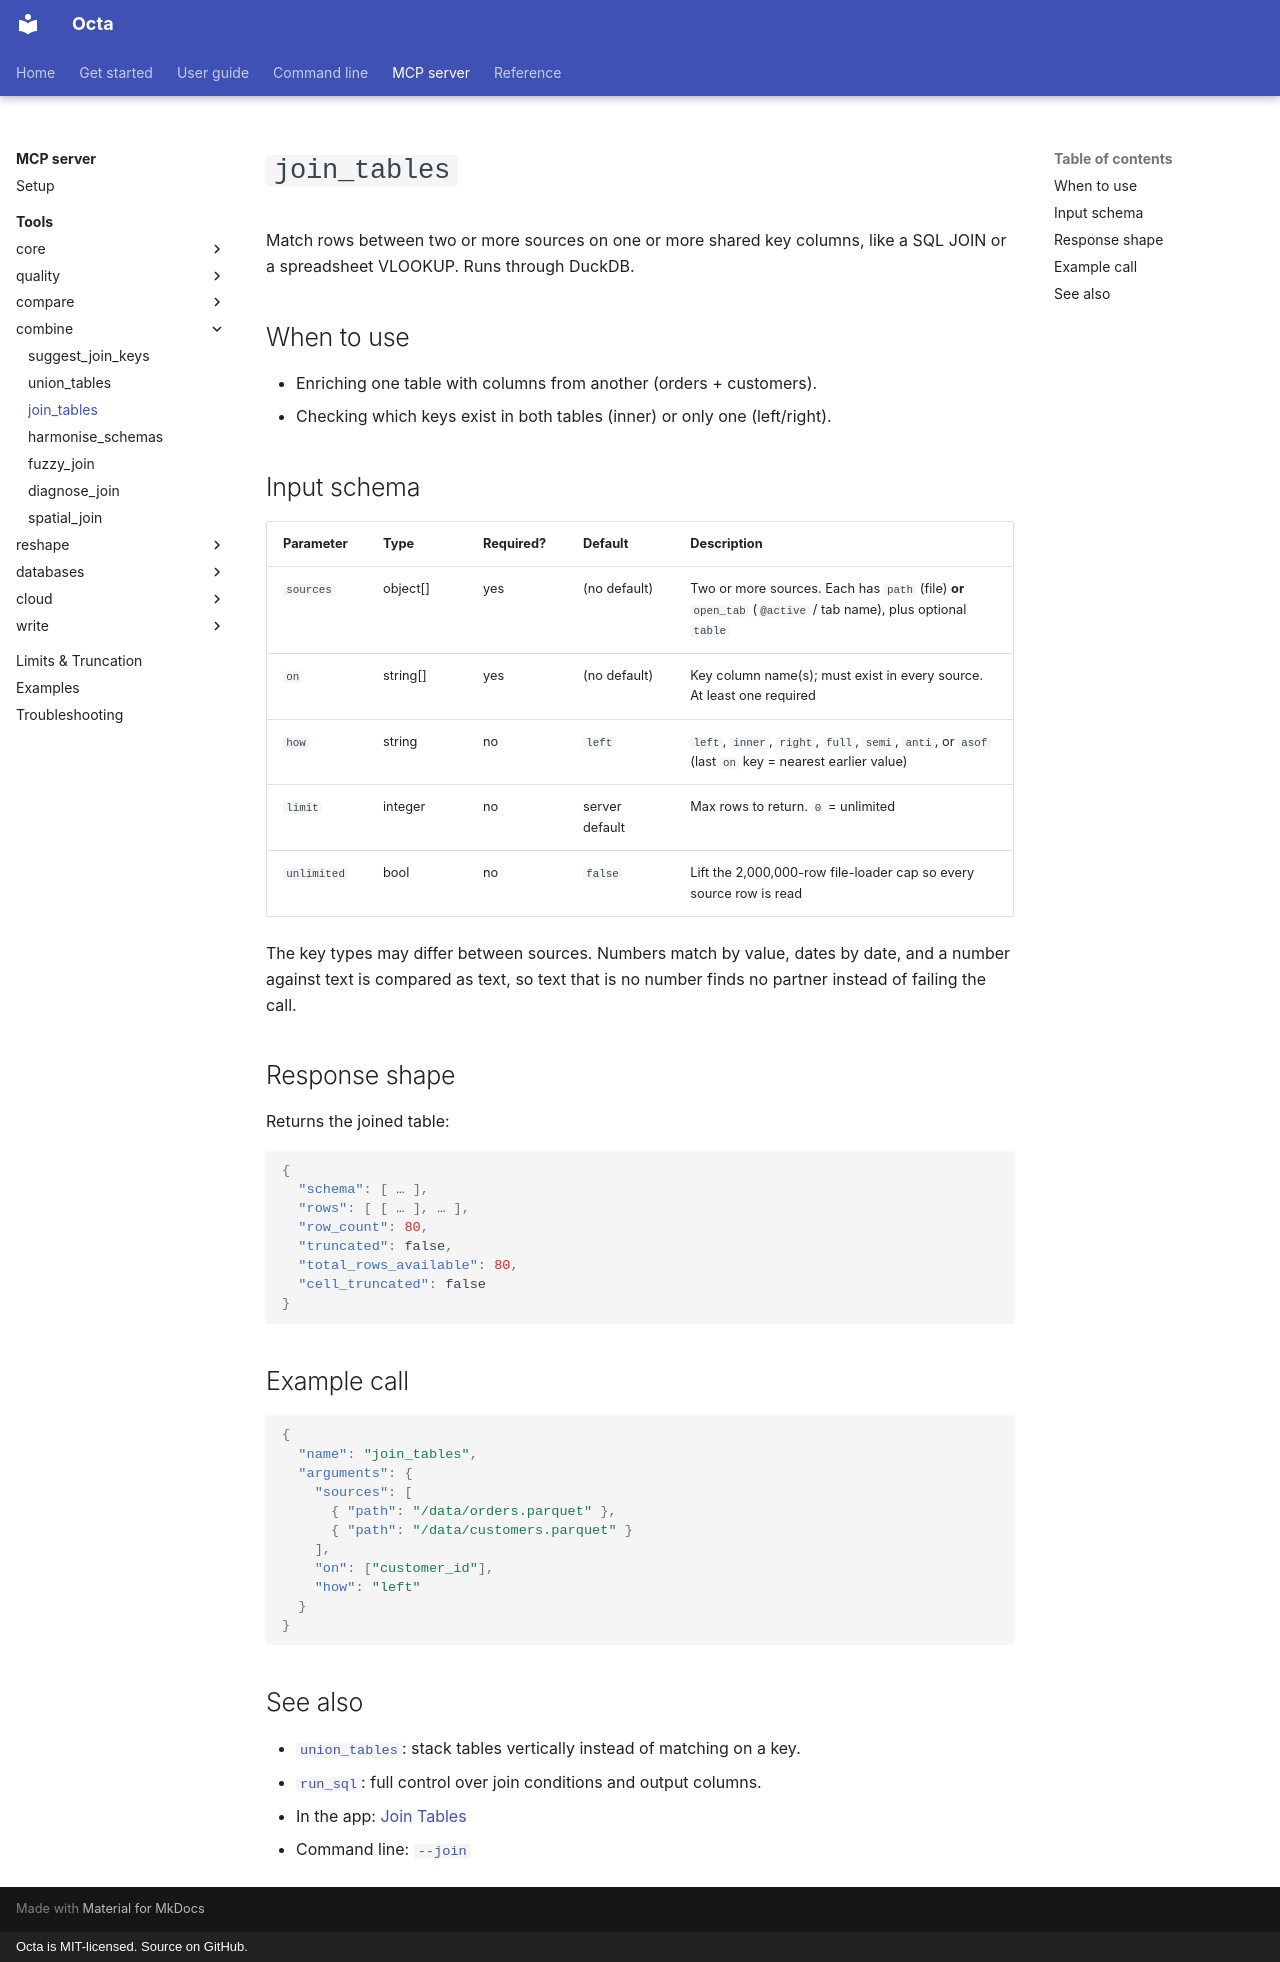

repository: thorstenfoltz/octa · page: mcp/tools/join_tables/index.html · generator: mkdocs · copyright: Octa is MIT-licensed. Source on GitHub.

# `join_tables`

Match rows between two or more sources on one or more shared key columns,
like a SQL JOIN or a spreadsheet VLOOKUP. Runs through DuckDB.

## When to use

- Enriching one table with columns from another (orders + customers).
- Checking which keys exist in both tables (inner) or only one (left/right).

## Input schema

| Parameter   | Type     | Required? | Default        | Description                                                                                                 |
|-------------|----------|-----------|----------------|-------------------------------------------------------------------------------------------------------------|
| `sources`   | object[] | yes       | (no default)   | Two or more sources. Each has `path` (file) **or** `open_tab` (`@active` / tab name), plus optional `table` |
| `on`        | string[] | yes       | (no default)   | Key column name(s); must exist in every source. At least one required                                       |
| `how`       | string   | no        | `left`         | `left`, `inner`, `right`, `full`, `semi`, `anti`, or `asof` (last `on` key = nearest earlier value)         |
| `limit`     | integer  | no        | server default | Max rows to return. `0` = unlimited                                                                         |
| `unlimited` | bool     | no        | `false`        | Lift the 2,000,000-row file-loader cap so every source row is read                                          |

The key types may differ between sources. Numbers match by value, dates by
date, and a number against text is compared as text, so text that is no number
finds no partner instead of failing the call.

## Response shape

Returns the joined table:

```json
{
  "schema": [ … ],
  "rows": [ [ … ], … ],
  "row_count": 80,
  "truncated": false,
  "total_rows_available": 80,
  "cell_truncated": false
}
```

## Example call

```json
{
  "name": "join_tables",
  "arguments": {
    "sources": [
      { "path": "/data/orders.parquet" },
      { "path": "/data/customers.parquet" }
    ],
    "on": ["customer_id"],
    "how": "left"
  }
}
```

## See also

- [`union_tables`](union_tables.md): stack tables vertically instead of
  matching on a key.
- [`run_sql`](run_sql.md): full control over join conditions and output
  columns.
- In the app: [Join Tables](../../usage/join-tables.md)
- Command line: [`--join`](../../cli/join.md)
